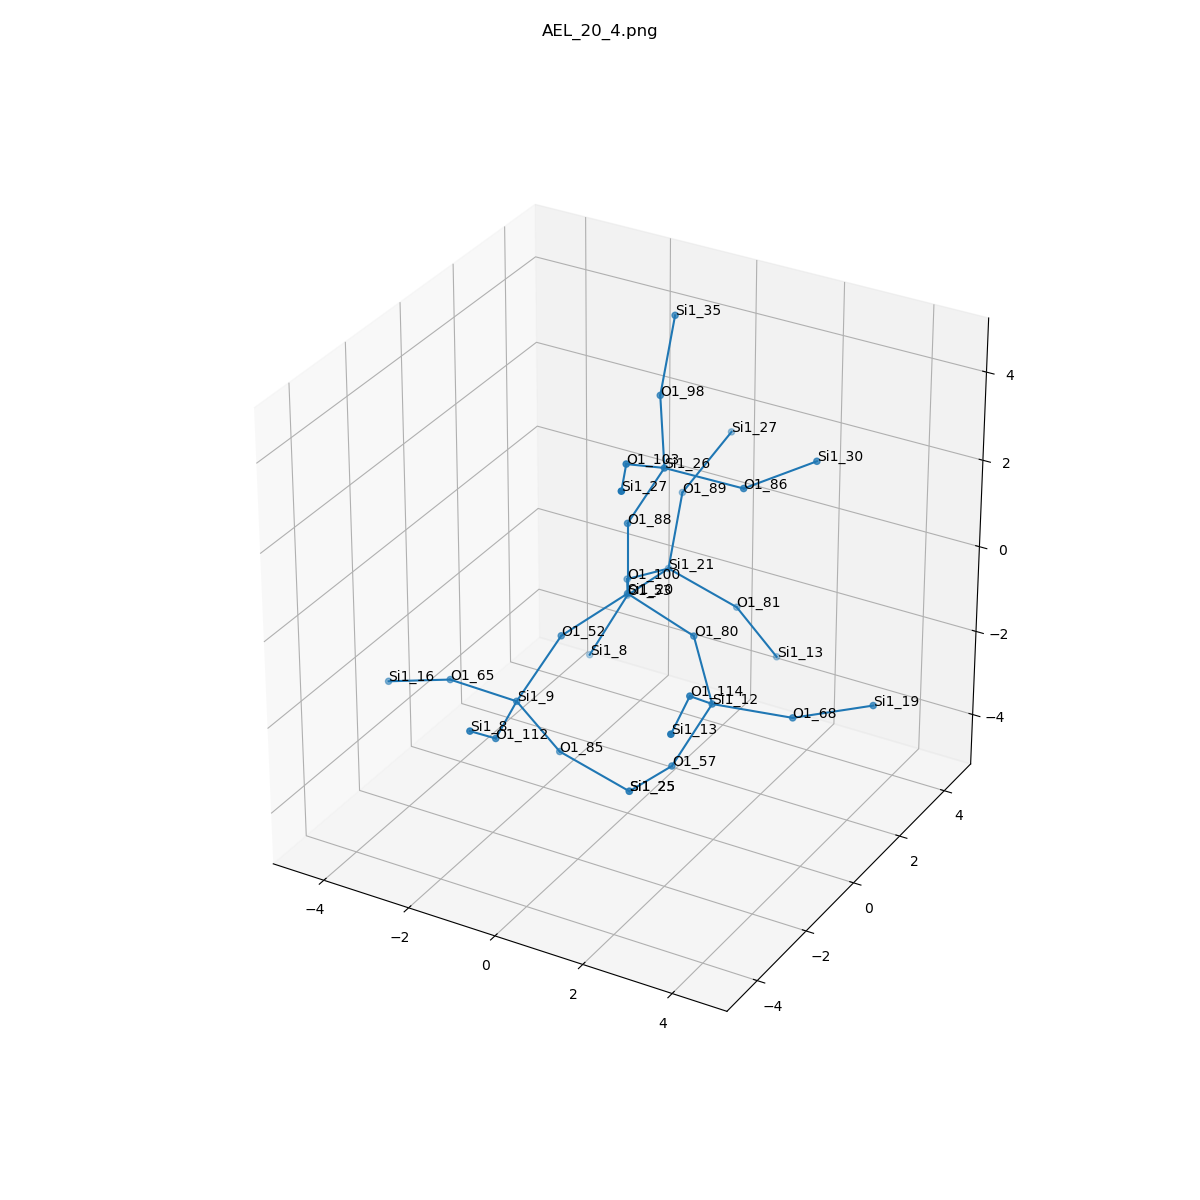

The data file committed next to this chart (first rows):
, neighbor_num, isite, atom, x, y, z, front_index
0, 0, 20, Si1, 0.0, 0.0, 0.0, 
1, 1, 88, O1, 0.0, 5.551115123125783e-17, 1.609, 0.0
2, 1, 100, O1, -0.7659, 1.31, -0.5386, 0.0
3, 1, 52, O1, -0.7558, -1.318, -0.5324, 0.0
4, 1, 80, O1, 1.516, 1.1102230246251565e-16, -0.5421, 0.0
5, 2, 26, Si1, 0.7684, 0.1104, 3.018, 1.0
6, 2, 21, Si1, -0.6738, 2.844, -1.02, 2.0
7, 2, 9, Si1, -1.321, -2.12, -1.81, 3.0
8, 2, 12, Si1, 2.511, -1.024, -1.287, 4.0
9, 3, 103, O1, 0.7299, -1.315, 3.766, 5.0
10, 3, 98, O1, 0.04122, 1.216, 3.936, 5.0
11, 3, 86, O1, 2.298, 0.548, 2.769, 5.0
12, 3, 89, O1, -0.9047, 3.818, 0.2389, 6.0
13, 3, 81, O1, 0.7762, 3.122, -1.662, 6.0
14, 3, 53, O1, -1.809, 3.126, -2.127, 6.0
15, 3, 85, O1, -0.7225, -1.468, -3.156, 7.0
16, 3, 65, O1, -2.927, -2.032, -1.831, 7.0
17, 3, 112, O1, -0.8683, -3.662, -1.72, 7.0
18, 3, 57, O1, 1.863, -1.473, -2.691, 8.0
19, 3, 114, O1, 2.731, -2.321, -0.3583, 8.0
20, 3, 68, O1, 3.927, -0.3084, -1.554, 8.0
21, 4, 27, Si1, 1.442, -2.733, 4.038, 9.0
22, 4, 35, Si1, -0.0332, 1.925, 5.38, 10.0
23, 4, 30, Si1, 3.216, 1.847, 3.016, 11.0
24, 4, 27, Si1, -0.3671, 4.903, 1.298, 12.0
25, 4, 13, Si1, 1.374, 3.773, -3.008, 13.0
26, 4, 8, Si1, -2.457, 2.677, -3.532, 14.0
27, 4, 25, Si1, 0.7275, -1.19, -3.798, 15.0
28, 4, 16, Si1, -4.445, -1.964, -2.363, 16.0
29, 4, 8, Si1, -0.6478, -4.959, -0.7918, 17.0
30, 4, 25, Si1, 0.7275, -1.19, -3.798, 18.0
31, 4, 13, Si1, 3.184, -3.863, -0.268, 19.0
32, 4, 19, Si1, 5.197, 0.6672, -1.396, 20.0
